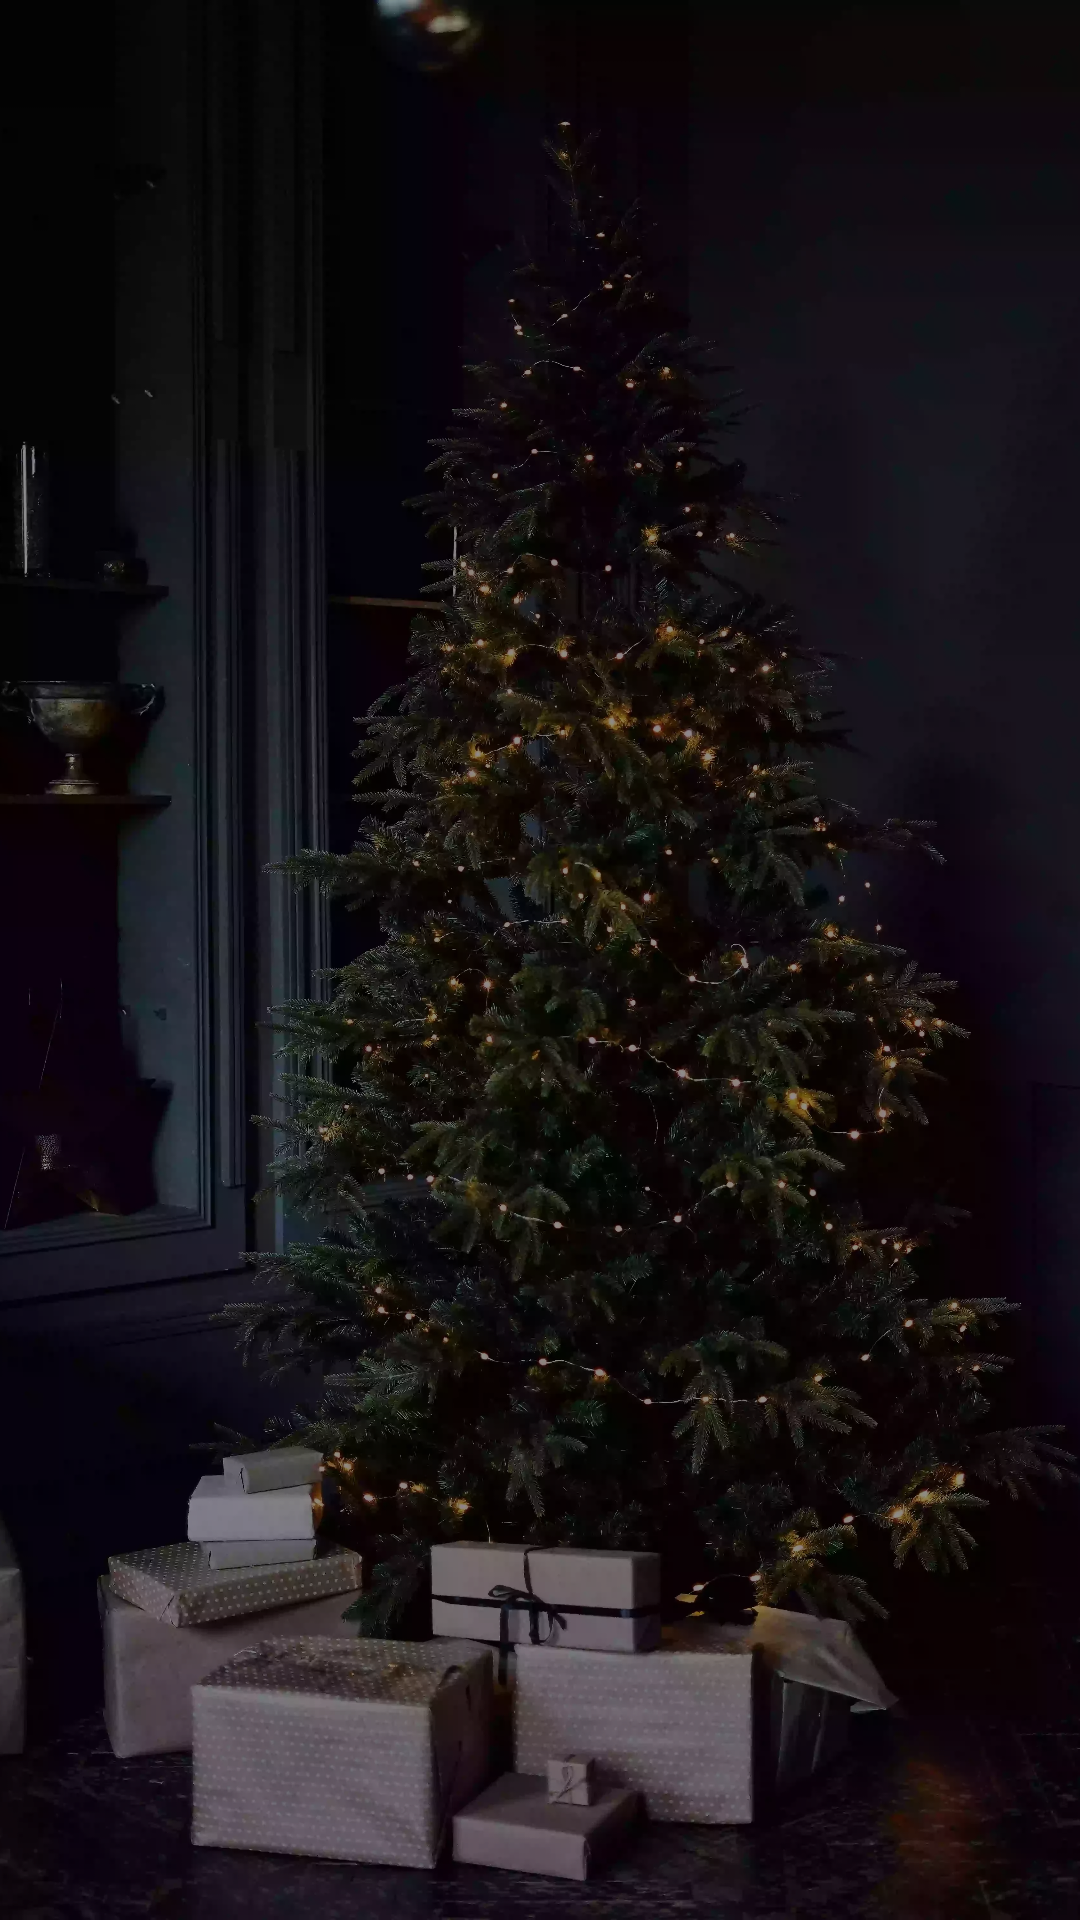

Write the Android layout XML for this screen, with the resource values it uses.
<!-- AndroidManifest.xml: application theme Theme.Wisher -->
<!-- res/layout/activity_main.xml -->
<?xml version="1.0" encoding="utf-8"?>
<androidx.constraintlayout.widget.ConstraintLayout xmlns:android="http://schemas.android.com/apk/res/android"
    xmlns:app="http://schemas.android.com/apk/res-auto"
    xmlns:tools="http://schemas.android.com/tools"
    android:id="@+id/fragment_placeholder"
    android:layout_width="match_parent"
    android:layout_height="match_parent"
    tools:context=".view.MainActivity">

    <ImageView
        android:id="@+id/background_holder"
        android:src="@drawable/main_back"
        android:scaleType="centerCrop"
        android:layout_width="match_parent"
        android:layout_height="match_parent"/>

    <FrameLayout
        android:layout_width="match_parent"
        android:layout_height="match_parent"
        android:background="#70000000" />

</androidx.constraintlayout.widget.ConstraintLayout>
<!-- resources referenced by this layout -->
<resources>
  <!-- drawable main_back: webp bitmap (drawable, 548750 bytes) -->
  <style name="Theme.Wisher" parent="Theme.AppCompat.Light.NoActionBar">
          <item name="android:forceDarkAllowed">false</item>
          
          <item name="colorPrimary">@color/purple_500</item>
          <item name="colorPrimaryVariant">@color/white</item>
          <item name="colorOnPrimary">@color/white</item>
          
          <item name="colorSecondary">@color/teal_200</item>
          <item name="colorSecondaryVariant">@color/teal_700</item>
          <item name="colorOnSecondary">@color/white</item>
          
          <item name="android:statusBarColor" tools:targetApi="l">@color/black</item>
          
      </style>
  <!-- not gathered from this repository: default colours our renderer supplied (Android Studio template values) -->
  <color name="purple_500">#FF6200EE</color>
  <color name="teal_200">#FF03DAC5</color>
  <color name="teal_700">#FF018786</color>
  <color name="black">#FF000000</color>
  <color name="white">#FFFFFFFF</color>
</resources>
